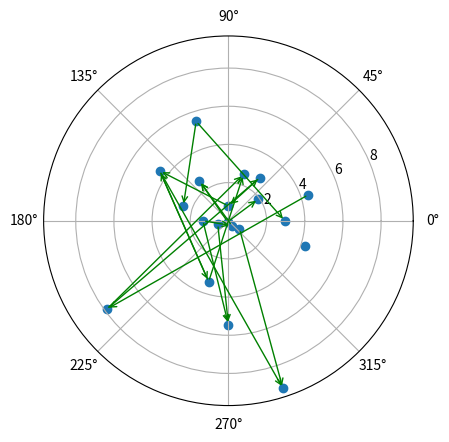

Here is the Python script that generated this plot:
import numpy as np
import matplotlib.pyplot as plt
import pandas as pd

#np.random.seed(42)

# Set the boudaries
n = 20
high = 3

# Get the data
theta = np.linspace(0.0, 2 * np.pi, n, endpoint=False)
radii = 10 * np.random.rand(n)

# Make a polar scatter plot
ax = plt.subplot(111, projection='polar')
ax.scatter(theta, radii)

# Make a dataframe
df = pd.DataFrame({"theta": theta, "radii": radii})
#samp = df.sample(n)
#plt.plot(samp.theta, samp.radii, 'k-')

# Make a random network of index nodes column
net = []

for i in range(len(df)):
    roll = np.random.randint(low=0, high=high)
    #print('Roll:', roll)

    nodes = []
    
    for j in range(roll):
        nodes.append(str(np.random.randint(low=0, high=n)))
    
    net.append(' '.join(nodes))

df['net'] = net
print(df)

# Plot lines between the nodes based on the net column
for i in range(len(df)):
    for j in df.loc[i, 'net'].split():
        #print(i, j)

        x = []
        y = []

        x0 = df.loc[i, 'theta']
        y0 = df.loc[i, 'radii']

        x.append(x0)
        y.append(y0)

        j = int(j)
        x1 = df.loc[j, 'theta']
        y1 = df.loc[j, 'radii']

        x.append(x1)
        y.append(y1)

        # Toggle 1=dashed lines, 0=green arrows
        if 0:
            plt.plot(x, y, 'b:')
        else:
            ax.annotate('',
                xy=(x0, y0), xycoords='data',
                xytext=(x1, y1), textcoords='data',
                arrowprops=dict(arrowstyle='->', connectionstyle='arc3', color='green'),
                )

plt.show()
